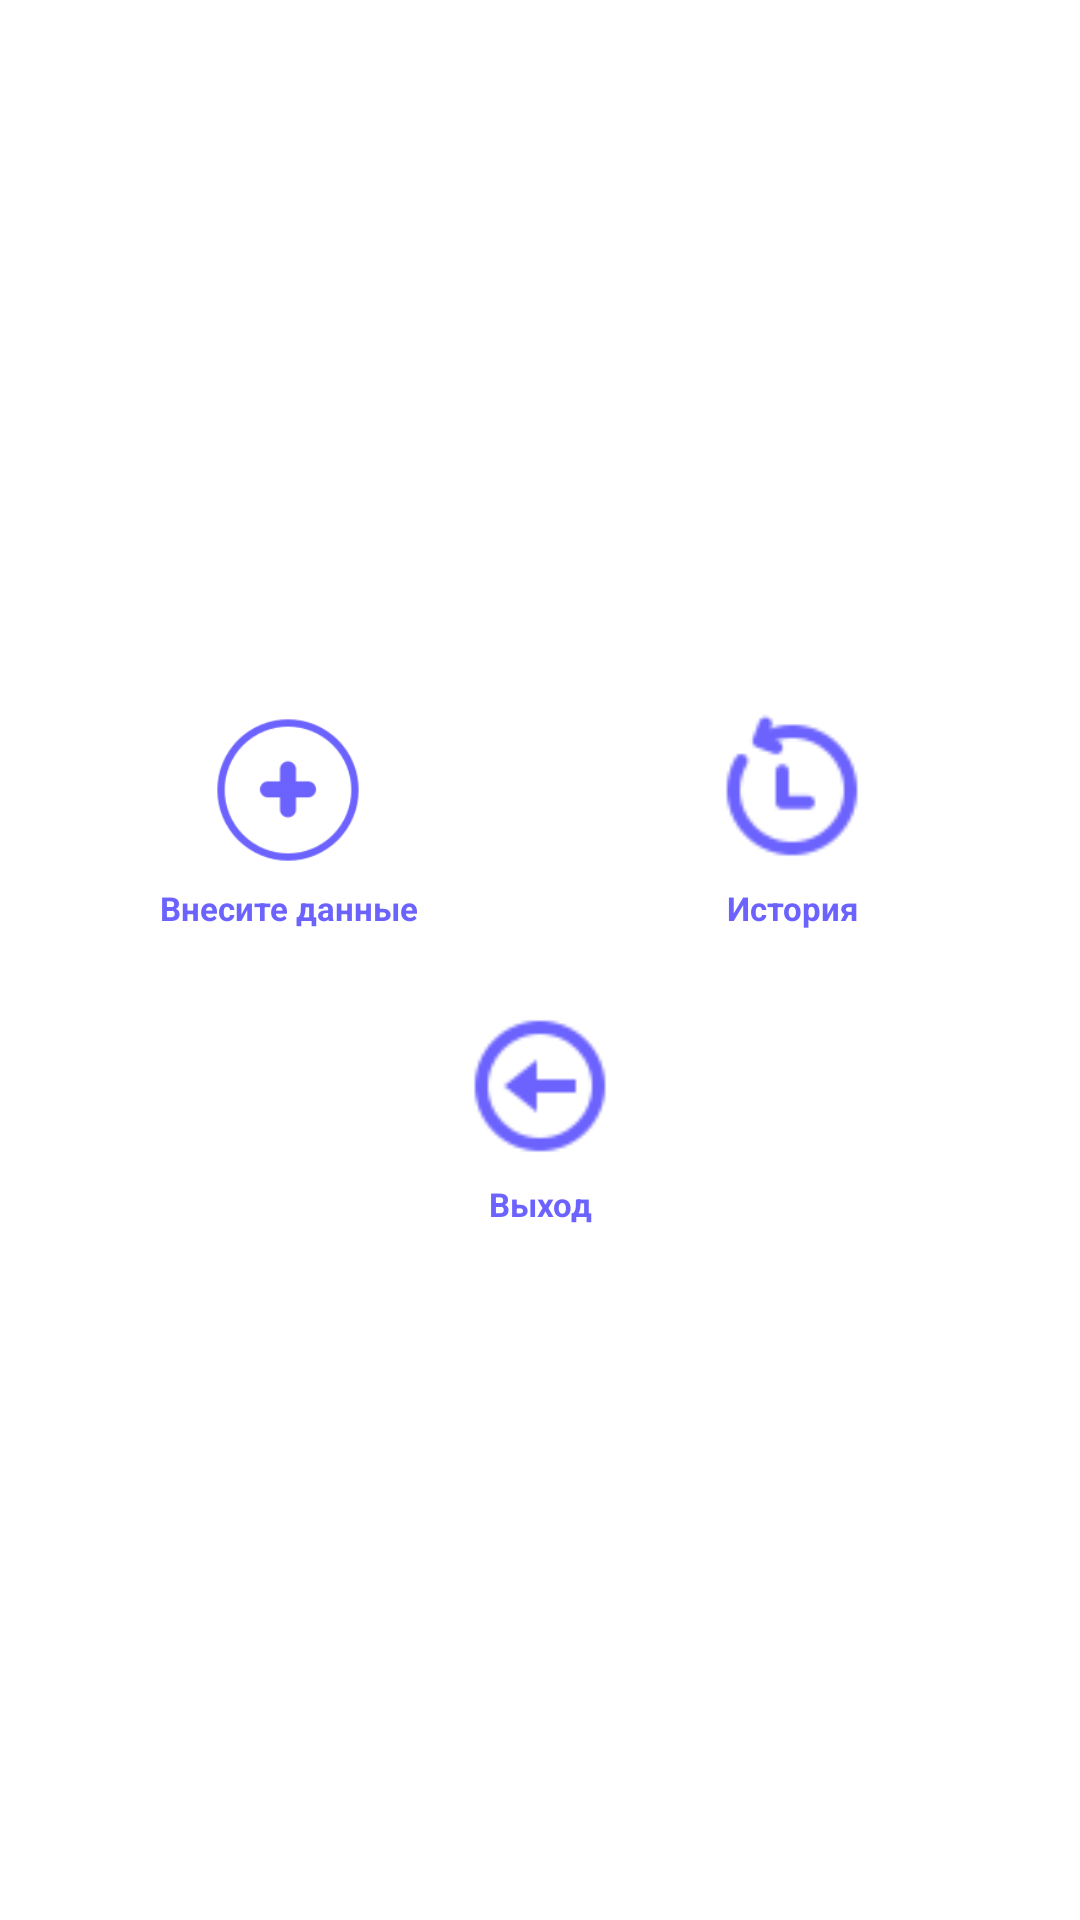

Here is an Android app screen rendered from its layout file. Give the layout XML and the strings, colors and styles it references.
<!-- AndroidManifest.xml: application theme Theme.ZykovaZd2 -->
<!-- res/layout/activity_panel_icon.xml -->
<?xml version="1.0" encoding="utf-8"?>
<LinearLayout xmlns:android="http://schemas.android.com/apk/res/android"
    xmlns:tools="http://schemas.android.com/tools"
    android:layout_width="match_parent"
    android:layout_height="match_parent"
    android:padding="12dp"
    android:background="@color/white"
    android:orientation="vertical"
    android:gravity="center">

    <LinearLayout
        android:layout_width="match_parent"
        android:layout_height="wrap_content"
        android:orientation="horizontal"
        android:layout_marginBottom="20dp">

        <LinearLayout
            android:layout_width="0dp"
            android:layout_height="wrap_content"
            android:layout_weight="1"
            android:orientation="vertical"
            android:gravity="center">

            <ImageView
                android:id="@+id/discussionsImage"
                android:layout_width="64dp"
                android:layout_height="64dp"
                android:padding="6dp"
                android:src="@drawable/add" />

            <TextView
                android:layout_width="wrap_content"
                android:layout_height="wrap_content"
                android:gravity="center"
                android:text="@string/addDann"
                android:textStyle="bold"
                android:textColor="@color/blue"
                android:textSize="11sp"
                tools:ignore="SmallSp" />

        </LinearLayout>

        <LinearLayout
            android:layout_width="0dp"
            android:layout_height="wrap_content"
            android:layout_weight="1"
            android:orientation="vertical"
            android:gravity="center">

            <ImageView
                android:id="@+id/discussionsImage2"
                android:layout_width="64dp"
                android:layout_height="64dp"
                android:padding="6dp"
                android:src="@drawable/history" />

            <TextView
                android:layout_width="wrap_content"
                android:layout_height="wrap_content"
                android:gravity="center"
                android:text="@string/history"
                android:textStyle="bold"
                android:textColor="@color/blue"
                android:textSize="11sp" />

        </LinearLayout>

    </LinearLayout>

    <LinearLayout
        android:layout_width="wrap_content"
        android:layout_height="wrap_content"
        android:orientation="vertical"
        android:gravity="center">

        <ImageView
            android:id="@+id/discussionsImage3"
            android:layout_width="64dp"
            android:layout_height="64dp"
            android:padding="6dp"
            android:src="@drawable/back" />

        <TextView
            android:layout_width="wrap_content"
            android:layout_height="wrap_content"
            android:gravity="center"
            android:textStyle="bold"
            android:text="@string/back"
            android:textColor="@color/blue"
            android:textSize="11sp" />

    </LinearLayout>

</LinearLayout>
<!-- resources referenced by this layout -->
<resources>
  <color name="blue">#6C63FF</color>
  <color name="white">#FFFFFF</color>
  <!-- drawable add: png bitmap (drawable, 3346 bytes) -->
  <!-- drawable back: png bitmap (drawable, 1021 bytes) -->
  <!-- drawable history: png bitmap (drawable, 1150 bytes) -->
  <string name="addDann">Внесите данные</string>
  <string name="back">Выход</string>
  <string name="history">История</string>
  <style name="Theme.ZykovaZd2" parent="Theme.AppCompat.Light.NoActionBar" />
</resources>
